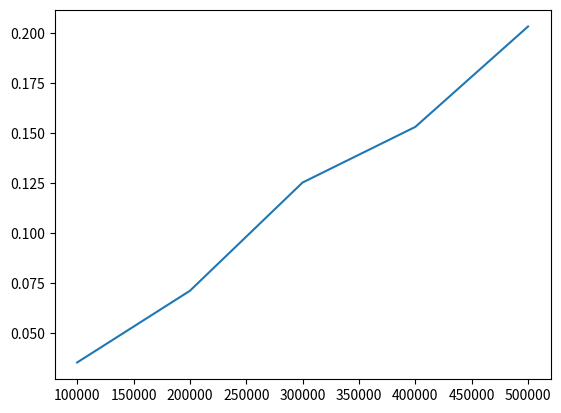

This chart was generated by the following Python code:

    # [redacted]
    # @Date: 26th May, 2019
    # @Topic: Heap Sort

import matplotlib.pyplot as plt
X = [100000,200000,300000,400000,500000]
Y = [0.035498,0.071268,0.125337,0.153108,0.203232]
plt.plot(X,Y)
plt.show()